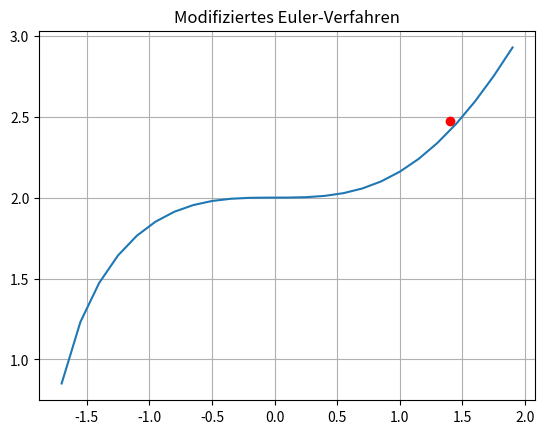

Here is the Python script that generated this plot:
import numpy as np
from matplotlib import pyplot as plt


def mod_euler_verfahren(f, a, b, n, y0):
    y = np.zeros(n + 1)
    y[0] = y0
    h = (b - a) / n
    x = np.append(np.arange(a, b, h), b)

    for i in range(1, n + 1):
        k1 = f(x[i - 1], y[i - 1])
        y1 = y[i - 1] + h * k1
        k2 = f(x[i], y1)
        y[i] = y[i - 1] + h * (k1 + k2) / 2

    return y[-1]


# ----------------------------------------------------------------------------------------------------------------------
# Beispielrechnung:
# ----------------------------------------------------------------------------------------------------------------------

def f(x, y):
    return x ** 2 / y


if __name__ == '__main__':
    solution = mod_euler_verfahren(f, 0, 1.4, 2, 2)

    x_scale = np.arange(-2, 2, 0.15)
    exact = np.sqrt((2 * x_scale ** 3) / 3 + 4)
    plt.plot(1.4, solution, 'o', color='red')
    plt.plot(x_scale, exact)
    plt.grid(True)
    plt.title('Modifiziertes Euler-Verfahren')
    plt.show()
